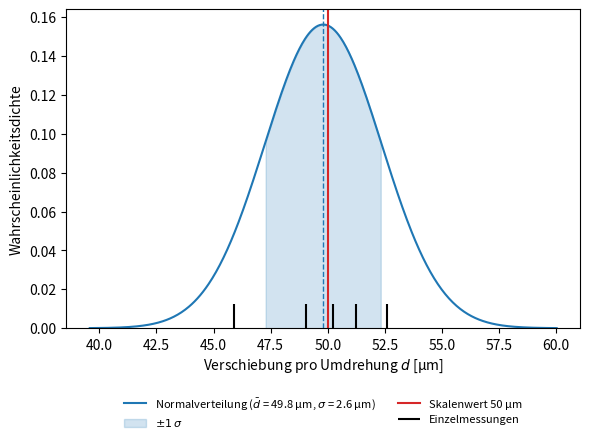

Generate this figure with matplotlib:
import numpy as np
import matplotlib.pyplot as plt

n = np.array([4/5, 3/5, 1/5, 1, 4/5])
m = np.array([127, 87, 31, 162, 133])
lam = 632.8
d = m * lam / (2 * n) / 1000

mean = d.mean()
s = d.std(ddof=1) 
sem = s / np.sqrt(len(d))
d_ref = 50.0

x = np.linspace(mean - 4 * s, mean + 4 * s, 500)
pdf = np.exp(-(x - mean) ** 2 / (2 * s ** 2)) / (s * np.sqrt(2 * np.pi))

fig, ax = plt.subplots(figsize=(6, 4.6))
ax.plot(x, pdf, color="C0", label=rf"Normalverteilung ($\bar d$ = {mean:.1f} µm, $\sigma$ = {s:.1f} µm)")
ax.fill_between(x, pdf, where=(x >= mean - s) & (x <= mean + s), color="C0", alpha=0.2, label=r"$\pm 1\,\sigma$")
ax.axvline(mean, color="C0", ls="--", lw=1)
ax.axvline(d_ref, color="C3", lw=1.5, label="Skalenwert 50 µm")
ax.vlines(d, 0, 0.08 * pdf.max(), color="k", lw=1.5, label="Einzelmessungen")
ax.set_xlabel(r"Verschiebung pro Umdrehung $d$ [µm]")
ax.set_ylabel("Wahrscheinlichkeitsdichte")
ax.set_ylim(bottom=0)
ax.legend(fontsize=8, loc="upper center", bbox_to_anchor=(0.5, -0.18), ncol=2, frameon=False)
fig.tight_layout()
fig.savefig("gauss_laser_plot_2.png", dpi=300)
print(d.round(2), round(mean, 2), round(s, 2), round(sem, 2))
